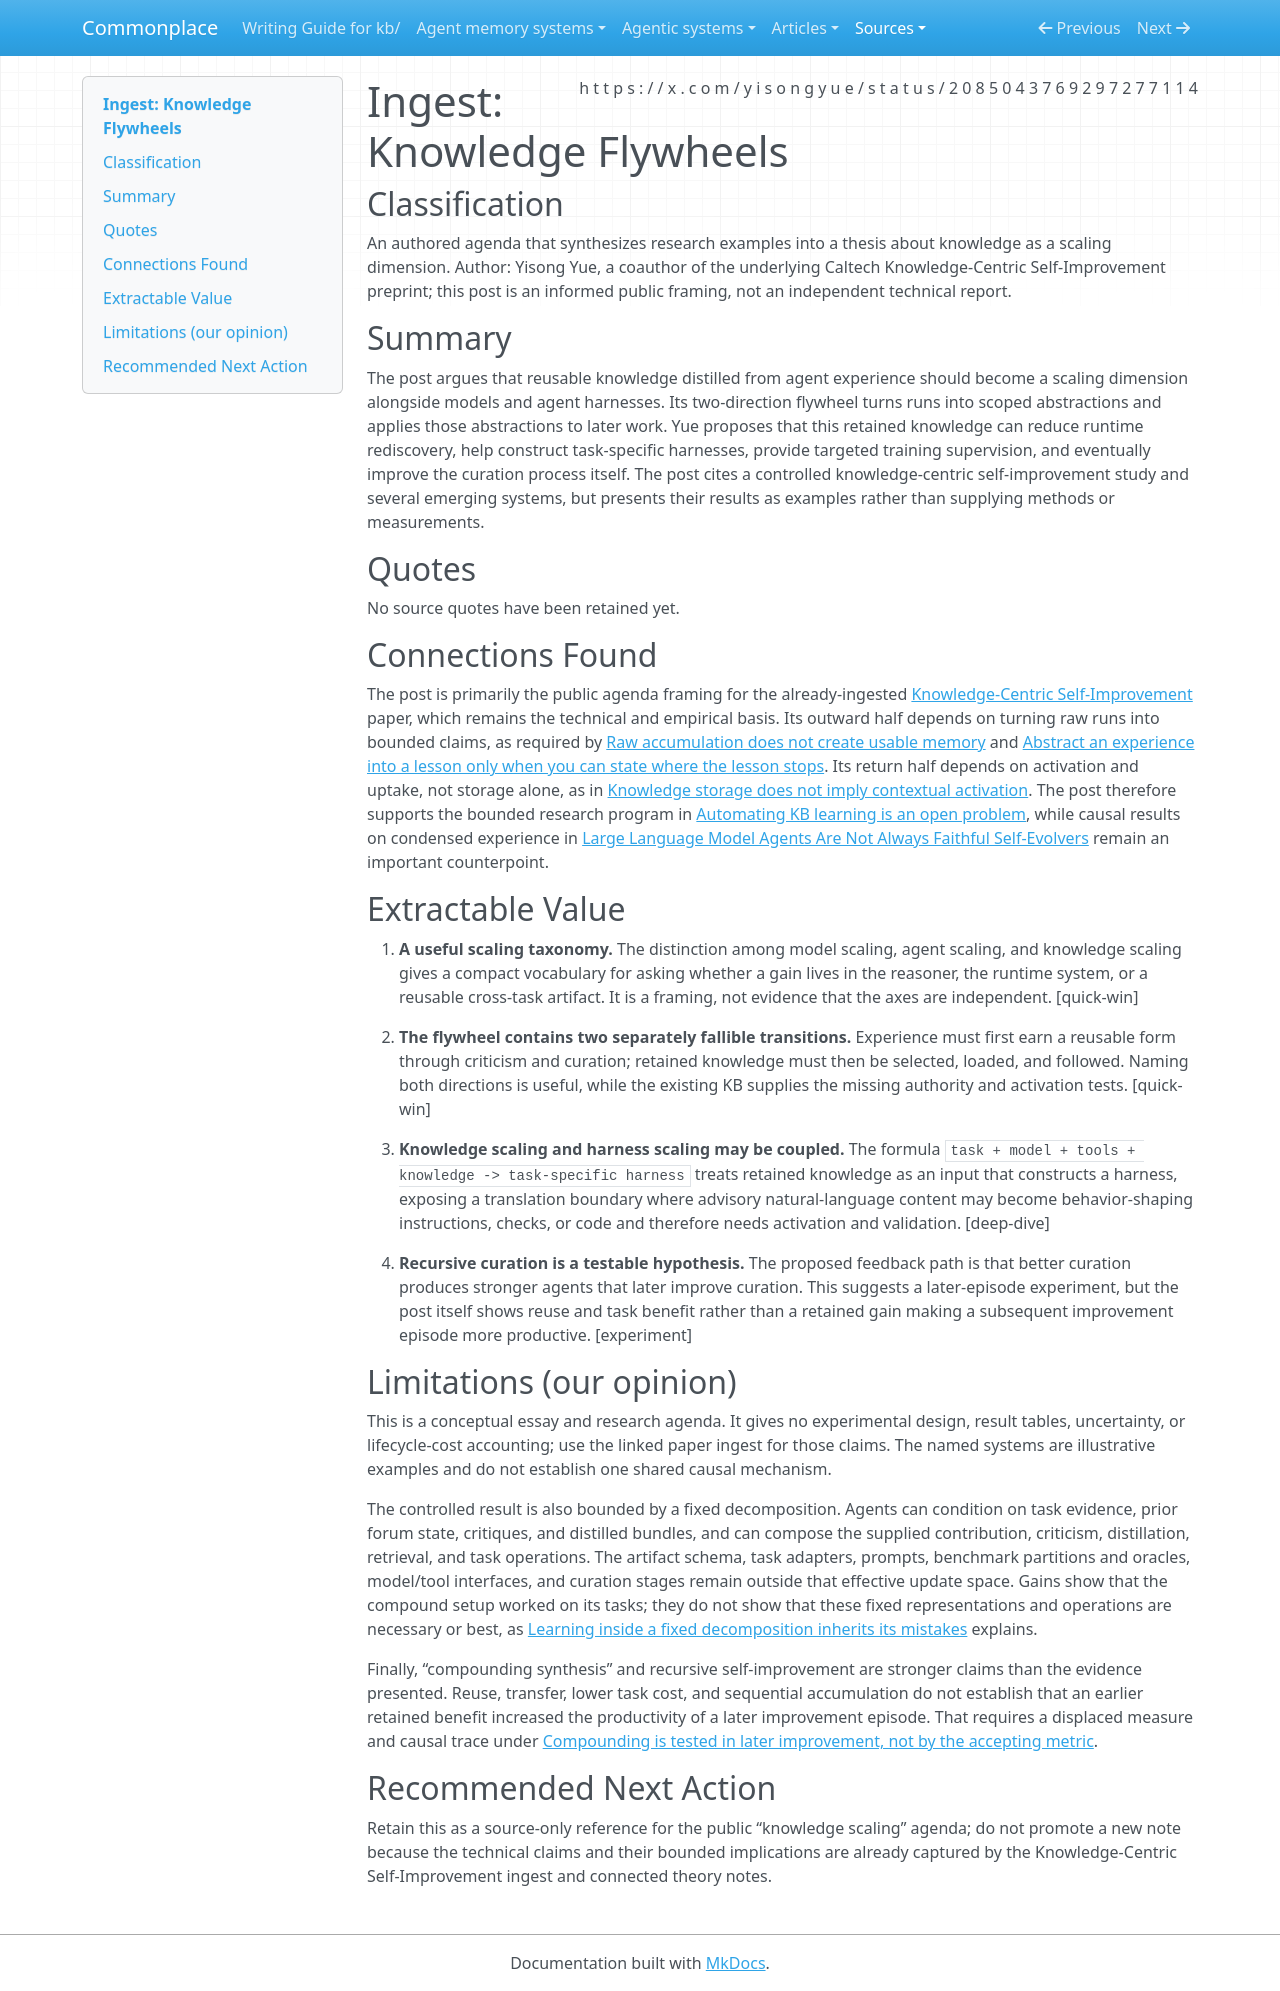

repository: zby/commonplace · page: sources/knowledge-flywheels-2085043769297277114.ingest/index.html · generator: mkdocs

---
description: "Yisong Yue's knowledge-scaling agenda, useful as public synthesis while its empirical basis and limits remain in the Knowledge-Centric Self-Improvement paper"
source: https://x.com/yisongyue/status/2085043769297277114
captured: "2026-08-08T11:13:37.863426+00:00"
capture: xdk
genre: conceptual-essay
snapshot_sha256: a9f1abf0caebe3ac5d446cd9d7801f165234c3a8a277bbf2757ae4c2f27e76f6
status_id: 2085043769297277114
conversation_id: 2085043769297277114
post_count: 6
ingested: "2026-08-08"
type: types/ingest-report.md
domains: [knowledge-centric-learning, agent-memory, self-improvement]
---

# Ingest: Knowledge Flywheels

## Classification

An authored agenda that synthesizes research examples into a thesis about knowledge as a scaling dimension.
Author: Yisong Yue, a coauthor of the underlying Caltech Knowledge-Centric Self-Improvement preprint; this post is an informed public framing, not an independent technical report.

## Summary

The post argues that reusable knowledge distilled from agent experience should become a scaling dimension alongside models and agent harnesses. Its two-direction flywheel turns runs into scoped abstractions and applies those abstractions to later work. Yue proposes that this retained knowledge can reduce runtime rediscovery, help construct task-specific harnesses, provide targeted training supervision, and eventually improve the curation process itself. The post cites a controlled knowledge-centric self-improvement study and several emerging systems, but presents their results as examples rather than supplying methods or measurements.

## Quotes

No source quotes have been retained yet.

## Connections Found

The post is primarily the public agenda framing for the already-ingested [Knowledge-Centric Self-Improvement](knowledge-centric-self-improvement-2607.19592.ingest.md) paper, which remains the technical and empirical basis. Its outward half depends on turning raw runs into bounded claims, as required by [Raw accumulation does not create usable memory](../theory/raw-accumulation-does-not-create-usable-memory.md) and [Abstract an experience into a lesson only when you can state where the lesson stops](../theory/abstract-an-experience-only-when-you-can-state-the-boundary.md). Its return half depends on activation and uptake, not storage alone, as in [Knowledge storage does not imply contextual activation](../theory/knowledge-storage-does-not-imply-contextual-activation.md). The post therefore supports the bounded research program in [Automating KB learning is an open problem](../theory/questions/what-gaps-remain-in-our-learning-loop.md), while causal results on condensed experience in [Large Language Model Agents Are Not Always Faithful Self-Evolvers](llm-agents-are-not-always-faithful-self-evolvers.ingest.md) remain an important counterpoint.

## Extractable Value

1. **A useful scaling taxonomy.** The distinction among model scaling, agent scaling, and knowledge scaling gives a compact vocabulary for asking whether a gain lives in the reasoner, the runtime system, or a reusable cross-task artifact. It is a framing, not evidence that the axes are independent. [quick-win]

2. **The flywheel contains two separately fallible transitions.** Experience must first earn a reusable form through criticism and curation; retained knowledge must then be selected, loaded, and followed. Naming both directions is useful, while the existing KB supplies the missing authority and activation tests. [quick-win]

3. **Knowledge scaling and harness scaling may be coupled.** The formula `task + model + tools + knowledge -> task-specific harness` treats retained knowledge as an input that constructs a harness, exposing a translation boundary where advisory natural-language content may become behavior-shaping instructions, checks, or code and therefore needs activation and validation. [deep-dive]

4. **Recursive curation is a testable hypothesis.** The proposed feedback path is that better curation produces stronger agents that later improve curation. This suggests a later-episode experiment, but the post itself shows reuse and task benefit rather than a retained gain making a subsequent improvement episode more productive. [experiment]

## Limitations (our opinion)

This is a conceptual essay and research agenda. It gives no experimental design, result tables, uncertainty, or lifecycle-cost accounting; use the linked paper ingest for those claims. The named systems are illustrative examples and do not establish one shared causal mechanism.

The controlled result is also bounded by a fixed decomposition. Agents can condition on task evidence, prior forum state, critiques, and distilled bundles, and can compose the supplied contribution, criticism, distillation, retrieval, and task operations. The artifact schema, task adapters, prompts, benchmark partitions and oracles, model/tool interfaces, and curation stages remain outside that effective update space. Gains show that the compound setup worked on its tasks; they do not show that these fixed representations and operations are necessary or best, as [Learning inside a fixed decomposition inherits its mistakes](../theory/learning-inside-a-fixed-decomposition-inherits-its-mistakes.md) explains.

Finally, “compounding synthesis” and recursive self-improvement are stronger claims than the evidence presented. Reuse, transfer, lower task cost, and sequential accumulation do not establish that an earlier retained benefit increased the productivity of a later improvement episode. That requires a displaced measure and causal trace under [Compounding is tested in later improvement, not by the accepting metric](../theory/compounding-is-tested-in-later-improvement-not-by-the-accepting-metric.md).

## Recommended Next Action

Retain this as a source-only reference for the public “knowledge scaling” agenda; do not promote a new note because the technical claims and their bounded implications are already captured by the Knowledge-Centric Self-Improvement ingest and connected theory notes.
